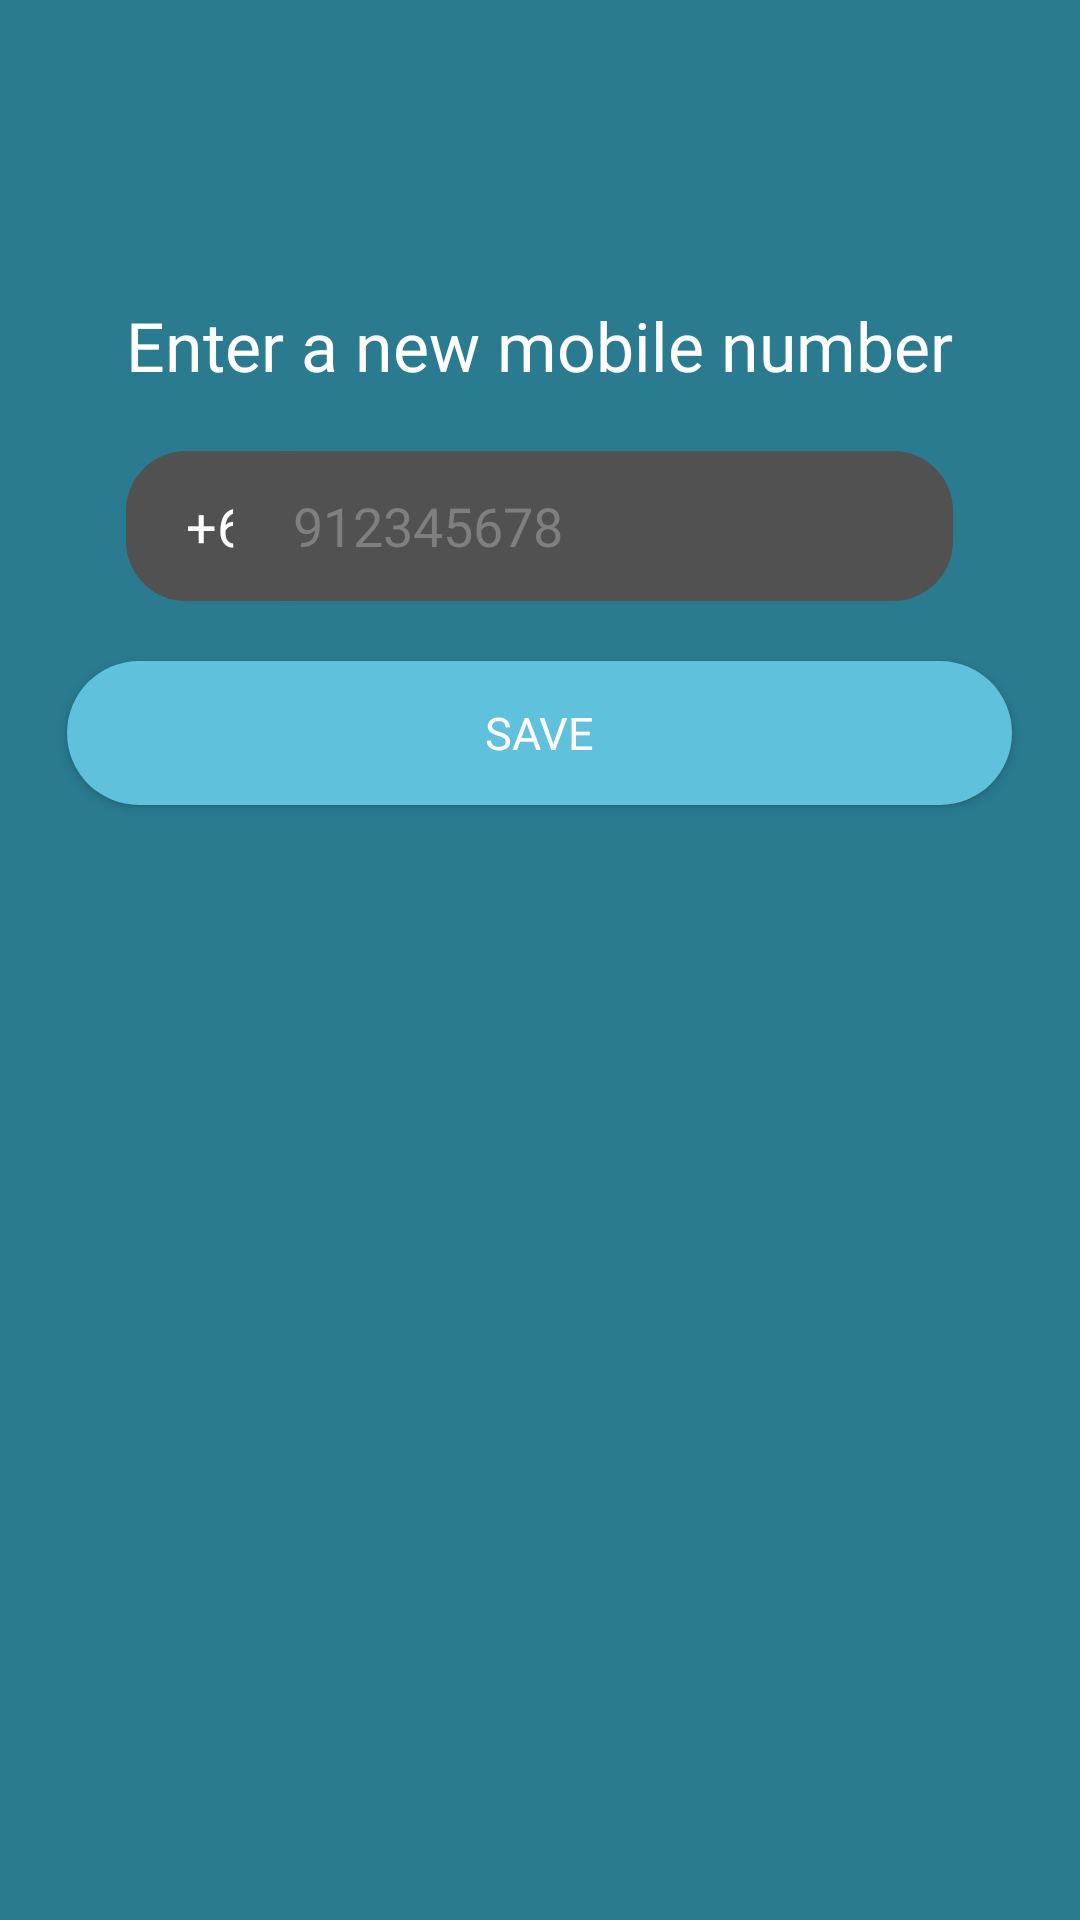

Layout XML and referenced resources for this Android screen:
<!-- AndroidManifest.xml: application theme Theme.SafeTrip -->
<!-- res/layout/activity_edit_num.xml -->
<?xml version="1.0" encoding="utf-8"?>
<RelativeLayout xmlns:android="http://schemas.android.com/apk/res/android"
    xmlns:app="http://schemas.android.com/apk/res-auto"
    xmlns:tools="http://schemas.android.com/tools"
    android:layout_width="match_parent"
    android:layout_height="match_parent"
    android:background="#2a7b90"
    tools:context=".EditNum">

    <TextView
        android:id="@+id/textView8"
        android:layout_width="wrap_content"
        android:layout_height="wrap_content"
        android:fontFamily="@font/montserrat_bold"
        android:textColor="@color/white"
        android:textSize="22.5sp"
        android:layout_centerHorizontal="true"
        android:layout_marginTop="100dp"
        android:text="Enter a new mobile number" />

    <EditText
        android:id="@+id/phoneExtend"
        android:layout_width="70dp"
        android:layout_height="50dp"
        android:layout_below="@id/textView8"
        android:layout_alignLeft="@id/textView8"
        android:ems="10"
        android:text="+63"
        android:focusableInTouchMode="false"
        android:focusable="false"
        android:layout_marginTop="20dp"
        android:textColorHint="#7f7f7f"
        android:textColor="@color/white"
        android:background="@drawable/text_extend"
        android:fontFamily="@font/montserrat_regular"
        android:paddingLeft="20dp" />

    <EditText
        android:id="@+id/editPhoneNumber"
        android:layout_width="240dp"
        android:layout_height="50dp"
        android:layout_below="@id/textView8"
        android:layout_alignRight="@id/textView8"
        android:layout_marginTop="20dp"
        android:background="@drawable/text_input"
        android:ems="10"
        android:fontFamily="@font/montserrat_regular"
        android:hint="912345678"
        android:inputType="number"
        android:paddingLeft="20dp"
        android:textColor="@color/white"
        android:textColorHint="#7f7f7f" />

    <Button
        android:id="@+id/updateNum"
        android:layout_width="315dp"
        android:layout_height="wrap_content"
        android:layout_below="@id/editPhoneNumber"
        android:layout_centerHorizontal="true"
        android:layout_marginTop="20dp"
        android:textSize="15sp"
        android:fontFamily="@font/montserrat_bold"
        android:background="@drawable/button"
        android:textColor="@color/white"
        android:text="SAVE" />

</RelativeLayout>
<!-- resources referenced by this layout -->
<resources>
  <color name="white">#FFFFFFFF</color>
  <!-- drawable button (drawable) -->
  <?xml version="1.0" encoding="utf-8"?>
  <shape xmlns:android="http://schemas.android.com/apk/res/android">
      <corners android:radius="80dp" />
      <solid android:color="#5fc1db"></solid>
  </shape>
  <!-- drawable text_extend (drawable) -->
  <?xml version="1.0" encoding="utf-8"?>
  <shape xmlns:android="http://schemas.android.com/apk/res/android">
      <corners android:topLeftRadius="20dp"
          android:bottomLeftRadius="20dp"/>
      <solid android:color="#515151"></solid>
  </shape>
  <!-- drawable text_input (drawable) -->
  <?xml version="1.0" encoding="utf-8"?>
  <shape xmlns:android="http://schemas.android.com/apk/res/android">
      <corners android:topRightRadius="20dp"
          android:bottomRightRadius="20dp"/>
      <solid android:color="#515151"></solid>
  </shape>
  <style name="Theme.SafeTrip" parent="Theme.MaterialComponents.DayNight.DarkActionBar">
          
          <item name="colorPrimary">@color/purple_500</item>
          <item name="colorPrimaryVariant">@color/purple_700</item>
          <item name="colorOnPrimary">@color/white</item>
          
          <item name="colorSecondary">@color/teal_200</item>
          <item name="colorSecondaryVariant">@color/teal_700</item>
          <item name="colorOnSecondary">@color/black</item>
          
          <item name="android:statusBarColor" tools:targetApi="l">?attr/colorPrimaryVariant</item>
          
      </style>
  <color name="purple_500">#FF6200EE</color>
  <color name="purple_700">#FF3700B3</color>
  <color name="teal_200">#FF03DAC5</color>
  <color name="teal_700">#FF018786</color>
  <color name="black">#FF000000</color>
</resources>
